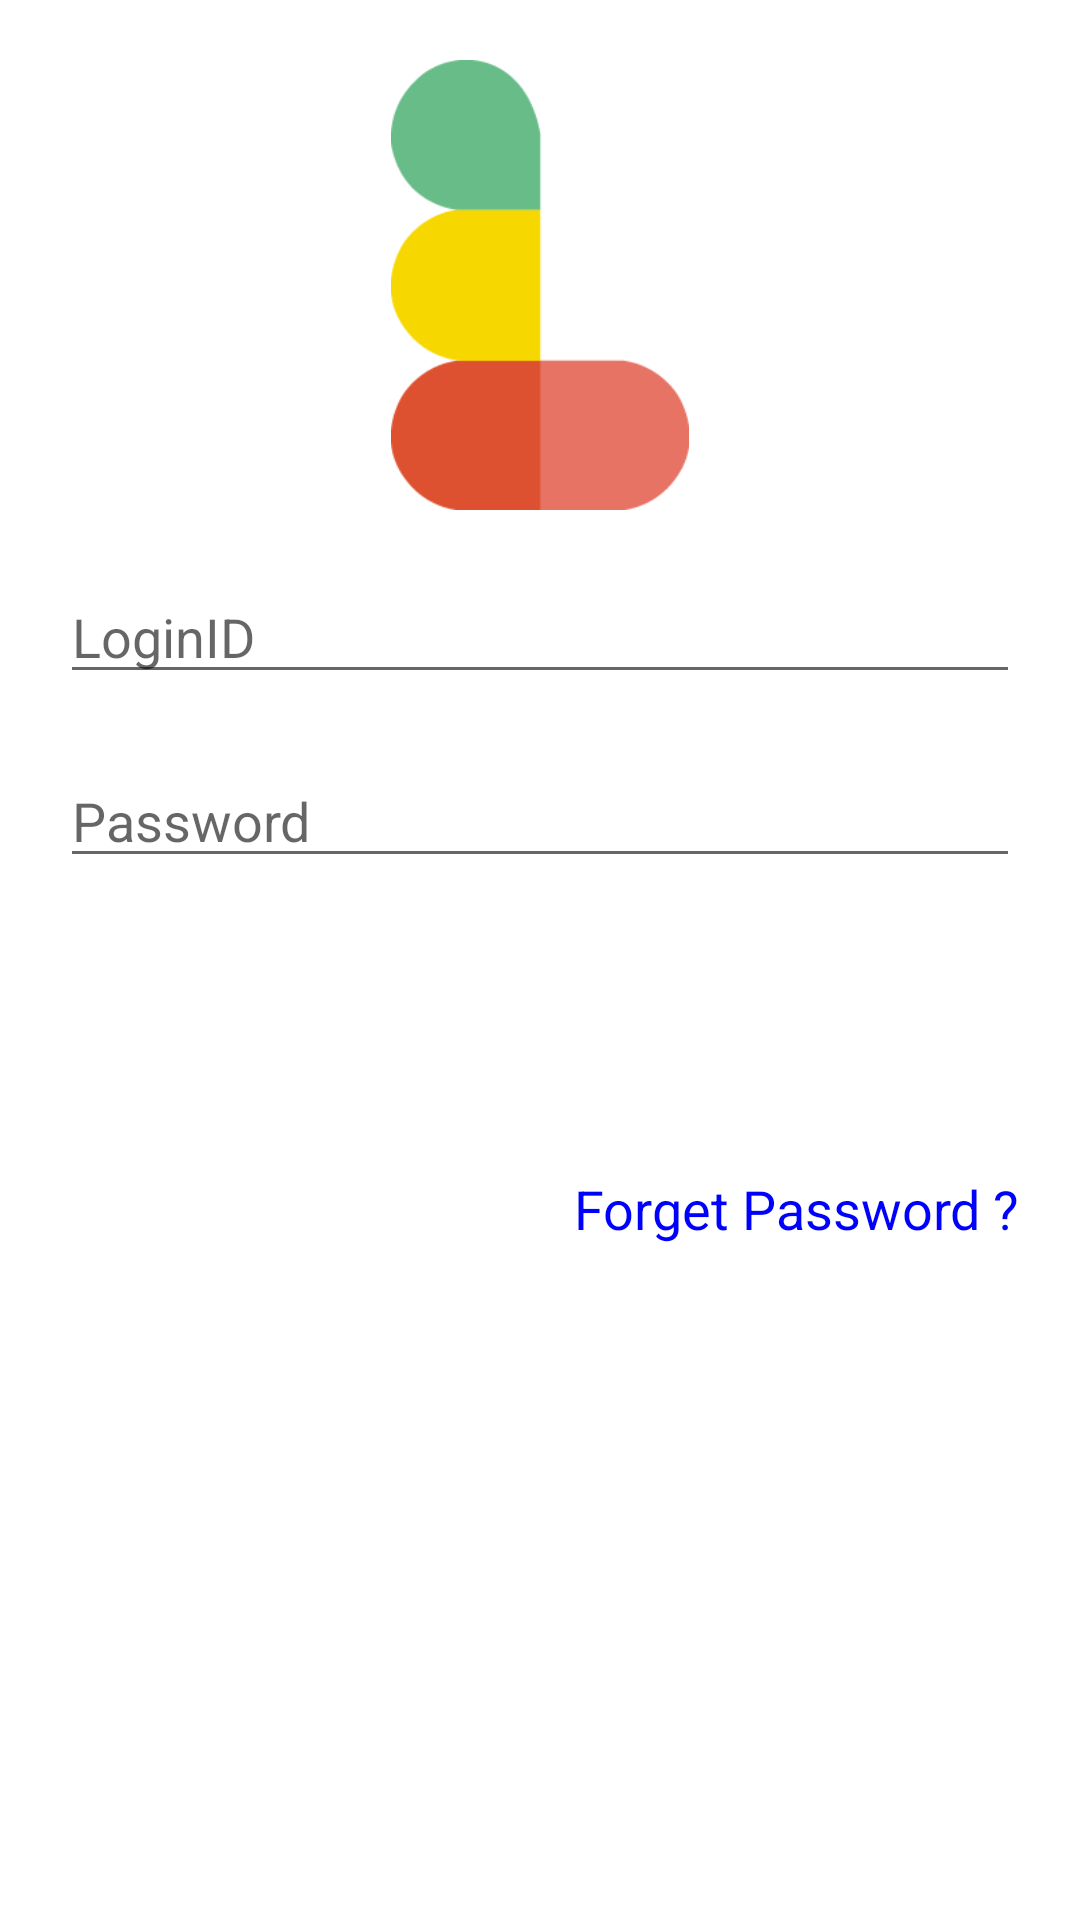

The Android layout XML behind this screen, and the referenced resources:
<!-- AndroidManifest.xml: application theme AppTheme -->
<!-- res/layout/content_login.xml -->
<?xml version="1.0" encoding="utf-8"?>
<ScrollView
xmlns:android="http://schemas.android.com/apk/res/android"
xmlns:tools="http://schemas.android.com/tools"
android:layout_width="match_parent"
android:layout_height="match_parent"
android:fillViewport="true"
android:isScrollContainer="true"
android:overScrollMode="never"
tools:context="com.india.lhq.onlineattendance.activity.LoginActivity">

<LinearLayout

    android:layout_width="match_parent"
    android:layout_height="match_parent"
    android:background="@color/white"
    android:orientation="vertical">


    <ImageView
        android:id="@+id/imageLogo"
        android:layout_width="150sp"
        android:layout_height="150sp"
        android:layout_gravity="center_horizontal"
        android:layout_marginTop="@dimen/margin_large"
        android:src="@drawable/logonew"/>


    <EditText
        android:inputType="textCapSentences"
        android:id="@+id/editEmail"
        android:layout_width="match_parent"
        android:layout_height="wrap_content"
        android:layout_marginLeft="@dimen/margin_large"
        android:layout_marginRight="@dimen/margin_large"
        android:layout_marginTop="@dimen/margin_large"
        android:hint="@string/hintloginid"
        android:singleLine="true"/>

    <EditText
        android:id="@+id/editPassword"
        android:layout_width="match_parent"
        android:layout_height="wrap_content"
        android:layout_marginLeft="@dimen/margin_large"
        android:layout_marginRight="@dimen/margin_large"
        android:layout_marginTop="@dimen/margin_large"
        android:hint="@string/hintloginpassword"
        android:inputType="textPassword"
        android:singleLine="true"/>


    <Button
        android:id="@+id/buttonLogin"
        android:layout_width="match_parent"
        android:layout_height="wrap_content"
        android:layout_marginLeft="@dimen/margin_large"
        android:layout_marginRight="@dimen/margin_large"
        android:layout_marginTop="@dimen/margin_xlarge"
        android:background="@drawable/button_shadow_bg"
        android:text="@string/btnlogin"
        android:textAllCaps="false"
        android:textColor="@color/white"
        android:textSize="@dimen/font_large"/>

    <RelativeLayout
        android:layout_width="match_parent"
        android:layout_height="wrap_content"
        android:layout_marginLeft="@dimen/margin_large"
        android:layout_marginRight="@dimen/margin_large"
        android:layout_marginTop="@dimen/margin_large">

        <TextView
            android:visibility="gone"
            android:id="@+id/textSignUp"
            android:layout_width="wrap_content"
            android:layout_height="wrap_content"
            android:textColor="@color/blue"
            android:textSize="@dimen/font_large"/>

        <TextView
            android:id="@+id/textForgetPassword"
            android:layout_width="wrap_content"
            android:layout_height="wrap_content"
            android:layout_alignParentRight="true"
            android:text="@string/forgetpassword"
            android:textColor="@color/blue"
            android:textSize="@dimen/font_large"/>
    </RelativeLayout>




</LinearLayout>
</ScrollView>
<!-- resources referenced by this layout -->
<resources>
  <color name="blue">#0000FF</color>
  <color name="white">#FFF</color>
  <dimen name="font_large">18sp</dimen>
  <dimen name="margin_large">20sp</dimen>
  <dimen name="margin_xlarge">30sp</dimen>
  <!-- drawable logonew: png bitmap (drawable, 3523 bytes) -->
  <string name="btnlogin">Login</string>
  <string name="forgetpassword">Forget Password ?</string>
  <string name="hintloginid">LoginID</string>
  <string name="hintloginpassword">Password</string>
  <style name="AppTheme" parent="Theme.AppCompat.Light.DarkActionBar">
          
          <item name="colorPrimary">@color/themebluelite</item>
          <item name="colorPrimaryDark">@color/themebluedrak</item>
          <item name="colorAccent">@color/colorAccent</item>
      </style>
  <color name="themebluelite">#612E6B</color>
  <color name="themebluedrak">#593F79</color>
  <color name="colorAccent">#D81B60</color>
</resources>
